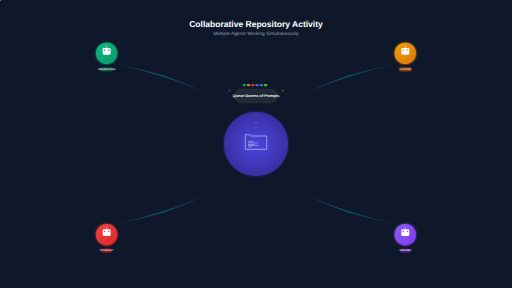
t = 0.00 s
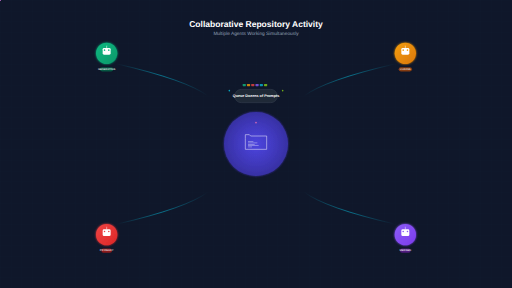
t = 0.56 s
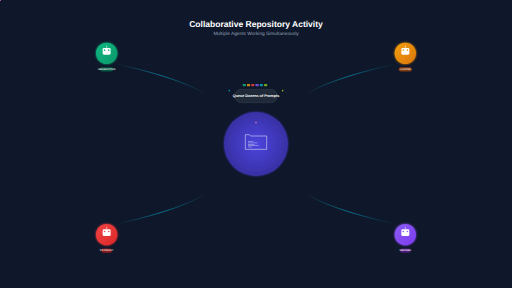
t = 1.13 s
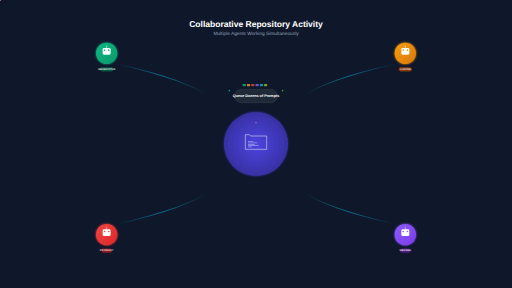
t = 1.75 s
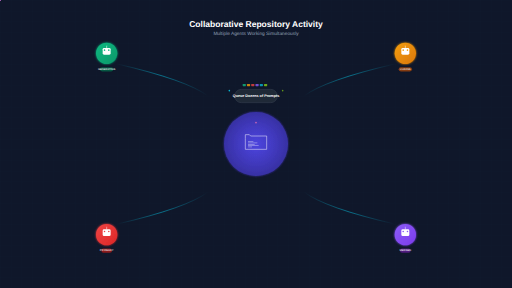
t = 2.25 s
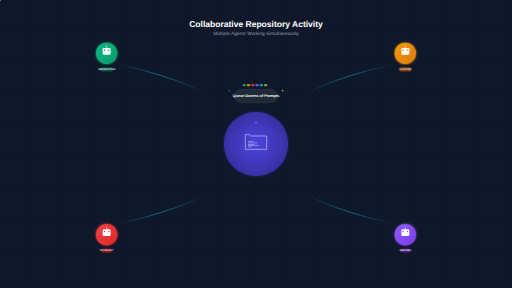
t = 3.00 s

The animated SVG that drew these frames (rendered in a browser with its animation timeline set to each time). Animation: 7 SMIL elements (animate=3,animateMotion=4); one cycle of 3.50 s, repeats indefinitely.

<?xml version="1.0" encoding="UTF-8"?>
<svg width="1920" height="1080" viewBox="0 0 1920 1080" xmlns="http://www.w3.org/2000/svg">
  <defs>
    <!-- Gradients for visual depth -->
    <radialGradient id="repoGradient" cx="50%" cy="50%" r="50%">
      <stop offset="0%" style="stop-color:#4F46E5;stop-opacity:0.8"/>
      <stop offset="100%" style="stop-color:#3730A3;stop-opacity:1"/>
    </radialGradient>
    
    <linearGradient id="agentGradient1" x1="0%" y1="0%" x2="100%" y2="100%">
      <stop offset="0%" style="stop-color:#10B981;stop-opacity:1"/>
      <stop offset="100%" style="stop-color:#059669;stop-opacity:1"/>
    </linearGradient>
    
    <linearGradient id="agentGradient2" x1="0%" y1="0%" x2="100%" y2="100%">
      <stop offset="0%" style="stop-color:#F59E0B;stop-opacity:1"/>
      <stop offset="100%" style="stop-color:#D97706;stop-opacity:1"/>
    </linearGradient>
    
    <linearGradient id="agentGradient3" x1="0%" y1="0%" x2="100%" y2="100%">
      <stop offset="0%" style="stop-color:#EF4444;stop-opacity:1"/>
      <stop offset="100%" style="stop-color:#DC2626;stop-opacity:1"/>
    </linearGradient>
    
    <linearGradient id="agentGradient4" x1="0%" y1="0%" x2="100%" y2="100%">
      <stop offset="0%" style="stop-color:#8B5CF6;stop-opacity:1"/>
      <stop offset="100%" style="stop-color:#7C3AED;stop-opacity:1"/>
    </linearGradient>
    
    <linearGradient id="flowGradient" x1="0%" y1="0%" x2="100%" y2="0%">
      <stop offset="0%" style="stop-color:#06B6D4;stop-opacity:0"/>
      <stop offset="50%" style="stop-color:#06B6D4;stop-opacity:1"/>
      <stop offset="100%" style="stop-color:#0891B2;stop-opacity:0"/>
    </linearGradient>
    
    <!-- Glow effects -->
    <filter id="glow" x="-50%" y="-50%" width="200%" height="200%">
      <feGaussianBlur stdDeviation="4" result="coloredBlur"/>
      <feMerge> 
        <feMergeNode in="coloredBlur"/>
        <feMergeNode in="SourceGraphic"/>
      </feMerge>
    </filter>
    
    <filter id="pulse" x="-50%" y="-50%" width="200%" height="200%">
      <feGaussianBlur stdDeviation="3" result="coloredBlur"/>
      <feMerge> 
        <feMergeNode in="coloredBlur"/>
        <feMergeNode in="SourceGraphic"/>
      </feMerge>
    </filter>
  </defs>
  
  <!-- Background -->
  <rect width="1920" height="1080" fill="#0F172A"/>
  
  <!-- Background grid pattern -->
  <defs>
    <pattern id="grid" width="40" height="40" patternUnits="userSpaceOnUse">
      <path d="M 40 0 L 0 0 0 40" fill="none" stroke="#1E293B" stroke-width="1" opacity="0.3"/>
    </pattern>
  </defs>
  <rect width="1920" height="1080" fill="url(#grid)"/>
  
  <!-- Central Repository Icon -->
  <g id="repository" transform="translate(960, 540)">
    <!-- Repository base -->
    <circle r="120" fill="url(#repoGradient)" filter="url(#glow)"/>
    
    <!-- Repository details -->
    <g fill="white" opacity="0.9">
      <!-- Folder icon -->
      <path d="M-40 -20 L-40 -35 L-25 -35 L-20 -30 L40 -30 L40 20 L-40 20 Z" stroke="white" stroke-width="2" fill="none"/>
      
      <!-- Code lines -->
      <rect x="-30" y="-10" width="20" height="2" fill="white" opacity="0.7"/>
      <rect x="-30" y="-5" width="35" height="2" fill="white" opacity="0.7"/>
      <rect x="-30" y="0" width="25" height="2" fill="white" opacity="0.7"/>
      <rect x="-30" y="5" width="40" height="2" fill="white" opacity="0.7"/>
      <rect x="-30" y="10" width="15" height="2" fill="white" opacity="0.7"/>
    </g>
    
    <!-- Queue section indicator -->
    <g id="queue-section" transform="translate(0, -180)">
      <rect x="-80" y="-25" width="160" height="50" rx="25" fill="#1F2937" stroke="#374151" stroke-width="2"/>
      <text x="0" y="5" text-anchor="middle" fill="white" font-family="Arial, sans-serif" font-size="14" font-weight="bold">
        Queue Dozens of Prompts
      </text>
      
      <!-- Prompt queue visualization -->
      <g transform="translate(-50, -45)">
        <rect width="12" height="8" rx="2" fill="#10B981" opacity="0.8"/>
        <rect x="16" width="12" height="8" rx="2" fill="#F59E0B" opacity="0.8"/>
        <rect x="32" width="12" height="8" rx="2" fill="#EF4444" opacity="0.8"/>
        <rect x="48" width="12" height="8" rx="2" fill="#8B5CF6" opacity="0.8"/>
        <rect x="64" width="12" height="8" rx="2" fill="#06B6D4" opacity="0.8"/>
        <rect x="80" width="12" height="8" rx="2" fill="#84CC16" opacity="0.8"/>
      </g>
    </g>
  </g>
  
  <!-- Agent 1 - Top Left (Generating) -->
  <g id="agent1" transform="translate(400, 200)">
    <circle r="40" fill="url(#agentGradient1)" filter="url(#pulse)"/>
    <g fill="white">
      <!-- Robot head -->
      <rect x="-15" y="-20" width="30" height="25" rx="5" fill="white"/>
      <!-- Eyes -->
      <circle cx="-8" cy="-12" r="3" fill="#10B981"/>
      <circle cx="8" cy="-12" r="3" fill="#10B981"/>
      <!-- Antenna -->
      <line x1="0" y1="-20" x2="0" y2="-30" stroke="white" stroke-width="2"/>
      <circle cx="0" cy="-30" r="2" fill="#10B981"/>
    </g>
    
    <!-- Status indicator -->
    <g transform="translate(0, 60)">
      <rect x="-25" y="-8" width="50" height="16" rx="8" fill="#065F46" opacity="0.9"/>
      <text x="0" y="3" text-anchor="middle" fill="white" font-family="Arial, sans-serif" font-size="10">
        GENERATING
      </text>
    </g>
  </g>
  
  <!-- Agent 2 - Top Right (Working) -->
  <g id="agent2" transform="translate(1520, 200)">
    <circle r="40" fill="url(#agentGradient2)" filter="url(#pulse)"/>
    <g fill="white">
      <!-- Robot head -->
      <rect x="-15" y="-20" width="30" height="25" rx="5" fill="white"/>
      <!-- Eyes -->
      <circle cx="-8" cy="-12" r="3" fill="#F59E0B"/>
      <circle cx="8" cy="-12" r="3" fill="#F59E0B"/>
      <!-- Antenna -->
      <line x1="0" y1="-20" x2="0" y2="-30" stroke="white" stroke-width="2"/>
      <circle cx="0" cy="-30" r="2" fill="#F59E0B"/>
    </g>
    
    <!-- Status indicator -->
    <g transform="translate(0, 60)">
      <rect x="-25" y="-8" width="50" height="16" rx="8" fill="#92400E" opacity="0.9"/>
      <text x="0" y="3" text-anchor="middle" fill="white" font-family="Arial, sans-serif" font-size="10">
        CODING
      </text>
    </g>
  </g>
  
  <!-- Agent 3 - Bottom Left (PR Created) -->
  <g id="agent3" transform="translate(400, 880)">
    <circle r="40" fill="url(#agentGradient3)" filter="url(#pulse)"/>
    <g fill="white">
      <!-- Robot head -->
      <rect x="-15" y="-20" width="30" height="25" rx="5" fill="white"/>
      <!-- Eyes -->
      <circle cx="-8" cy="-12" r="3" fill="#EF4444"/>
      <circle cx="8" cy="-12" r="3" fill="#EF4444"/>
      <!-- Antenna -->
      <line x1="0" y1="-20" x2="0" y2="-30" stroke="white" stroke-width="2"/>
      <circle cx="0" cy="-30" r="2" fill="#EF4444"/>
    </g>
    
    <!-- Status indicator -->
    <g transform="translate(0, 60)">
      <rect x="-20" y="-8" width="40" height="16" rx="8" fill="#991B1B" opacity="0.9"/>
      <text x="0" y="3" text-anchor="middle" fill="white" font-family="Arial, sans-serif" font-size="10">
        PR READY
      </text>
    </g>
  </g>
  
  <!-- Agent 4 - Bottom Right (Merged) -->
  <g id="agent4" transform="translate(1520, 880)">
    <circle r="40" fill="url(#agentGradient4)" filter="url(#pulse)"/>
    <g fill="white">
      <!-- Robot head -->
      <rect x="-15" y="-20" width="30" height="25" rx="5" fill="white"/>
      <!-- Eyes -->
      <circle cx="-8" cy="-12" r="3" fill="#8B5CF6"/>
      <circle cx="8" cy="-12" r="3" fill="#8B5CF6"/>
      <!-- Antenna -->
      <line x1="0" y1="-20" x2="0" y2="-30" stroke="white" stroke-width="2"/>
      <circle cx="0" cy="-30" r="2" fill="#8B5CF6"/>
    </g>
    
    <!-- Status indicator -->
    <g transform="translate(0, 60)">
      <rect x="-20" y="-8" width="40" height="16" rx="8" fill="#581C87" opacity="0.9"/>
      <text x="0" y="3" text-anchor="middle" fill="white" font-family="Arial, sans-serif" font-size="10">
        MERGED
      </text>
    </g>
  </g>
  
  <!-- Flow Lines from Agents to Repository -->
  <!-- Agent 1 to Queue -->
  <g id="flow1">
    <path d="M 440 240 Q 700 300 780 360" fill="none" stroke="url(#flowGradient)" stroke-width="3" opacity="0.7"/>
    <!-- Data packets -->
    <circle r="4" fill="#10B981" opacity="0.8">
      <animateMotion dur="3s" repeatCount="indefinite">
        <mpath href="#flow1 path"/>
      </animateMotion>
    </circle>
  </g>
  
  <!-- Agent 2 to Repository -->
  <g id="flow2">
    <path d="M 1480 240 Q 1220 300 1140 360" fill="none" stroke="url(#flowGradient)" stroke-width="3" opacity="0.7"/>
    <!-- Data packets -->
    <circle r="4" fill="#F59E0B" opacity="0.8">
      <animateMotion dur="2.5s" repeatCount="indefinite">
        <mpath href="#flow2 path"/>
      </animateMotion>
    </circle>
  </g>
  
  <!-- Agent 3 to Repository -->
  <g id="flow3">
    <path d="M 440 840 Q 700 780 780 720" fill="none" stroke="url(#flowGradient)" stroke-width="3" opacity="0.7"/>
    <!-- Data packets -->
    <circle r="4" fill="#EF4444" opacity="0.8">
      <animateMotion dur="3.5s" repeatCount="indefinite">
        <mpath href="#flow3 path"/>
      </animateMotion>
    </circle>
  </g>
  
  <!-- Agent 4 to Repository -->
  <g id="flow4">
    <path d="M 1480 840 Q 1220 780 1140 720" fill="none" stroke="url(#flowGradient)" stroke-width="3" opacity="0.7"/>
    <!-- Data packets -->
    <circle r="4" fill="#8B5CF6" opacity="0.8">
      <animateMotion dur="2.8s" repeatCount="indefinite">
        <mpath href="#flow4 path"/>
      </animateMotion>
    </circle>
  </g>
  
  <!-- Additional visual elements -->
  <!-- Activity indicators around queue -->
  <g id="activity-indicators" transform="translate(960, 360)">
    <circle r="3" fill="#06B6D4" opacity="0.6" transform="translate(-100, -20)">
      <animate attributeName="opacity" values="0.6;1;0.6" dur="1.5s" repeatCount="indefinite"/>
    </circle>
    <circle r="3" fill="#84CC16" opacity="0.6" transform="translate(100, -20)">
      <animate attributeName="opacity" values="0.6;1;0.6" dur="2s" repeatCount="indefinite"/>
    </circle>
    <circle r="3" fill="#F472B6" opacity="0.6" transform="translate(0, 100)">
      <animate attributeName="opacity" values="0.6;1;0.6" dur="1.8s" repeatCount="indefinite"/>
    </circle>
  </g>
  
  <!-- Title -->
  <text x="960" y="100" text-anchor="middle" fill="white" font-family="Arial, sans-serif" font-size="32" font-weight="bold">
    Collaborative Repository Activity
  </text>
  <text x="960" y="130" text-anchor="middle" fill="#94A3B8" font-family="Arial, sans-serif" font-size="18">
    Multiple Agents Working Simultaneously
  </text>
</svg>